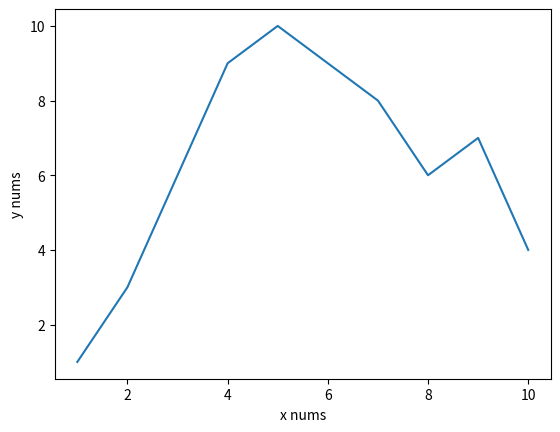

Reproduce this figure in Python.
"""
This is an experiment with charts.
"""

import pandas as pd
import numpy as np
import matplotlib.pyplot as plt


def main():
    plt.plot([1, 2, 3, 4, 5, 6, 7, 8, 9, 10], [1, 3, 6, 9, 10, 9, 8, 6, 7, 4])
    plt.xlabel('x nums')
    plt.ylabel('y nums')
    plt.show()


if __name__ == "__main__":
    main()
